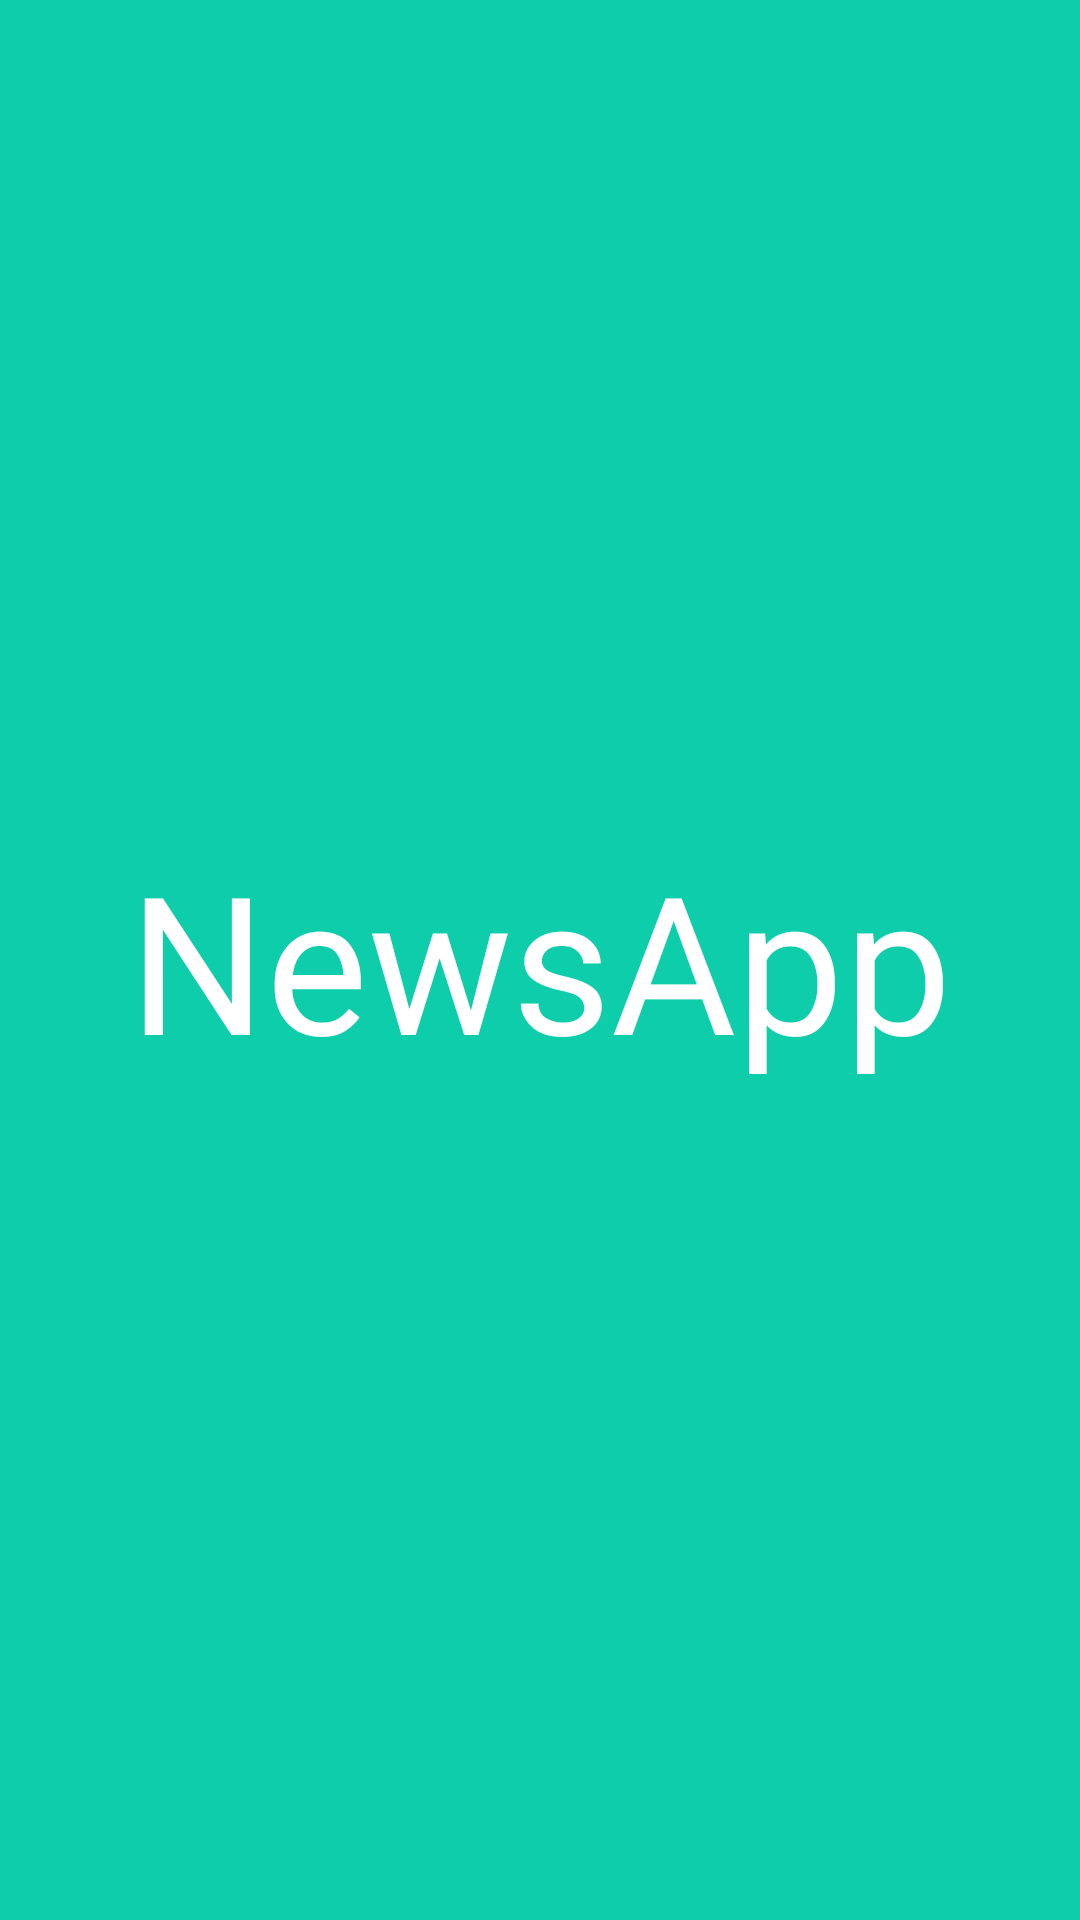

Android layout source for this screen:
<!-- AndroidManifest.xml: application theme Theme.NewsApp -->
<!-- res/layout/fragment_splash.xml -->
<?xml version="1.0" encoding="utf-8"?>
<androidx.constraintlayout.widget.ConstraintLayout xmlns:android="http://schemas.android.com/apk/res/android"
    xmlns:app="http://schemas.android.com/apk/res-auto"
    xmlns:tools="http://schemas.android.com/tools"
    android:layout_width="match_parent"
    android:layout_height="match_parent"
    android:background="@color/teal"
    tools:context=".fragments.SplashFragment">

    <TextView
        android:layout_width="match_parent"
        android:layout_height="match_parent"
        android:text="@string/app_name"
        android:textColor="@color/white"
        android:textSize="64sp"
        android:gravity="center"
        android:fontFamily="@font/arialroundedmtbold"
        app:layout_constraintBottom_toBottomOf="parent"
        app:layout_constraintEnd_toEndOf="parent"
        app:layout_constraintStart_toStartOf="parent"
        app:layout_constraintTop_toTopOf="parent" />

</androidx.constraintlayout.widget.ConstraintLayout>
<!-- resources referenced by this layout -->
<resources>
  <color name="teal">#0DCDAA</color>
  <color name="white">#FFFFFFFF</color>
  <string name="app_name">NewsApp</string>
  <style name="Theme.NewsApp" parent="Theme.MaterialComponents.Light.NoActionBar">
          
          <item name="colorPrimary">@color/teal</item>
          <item name="colorPrimaryVariant">@color/teal</item>
          <item name="colorOnPrimary">@color/white</item>
          
          <item name="colorSecondary">@color/teal_200</item>
          <item name="colorSecondaryVariant">@color/teal_700</item>
          <item name="colorOnSecondary">@color/black</item>
          
          <item name="android:statusBarColor">?attr/colorPrimaryVariant</item>
          <item name="android:forceDarkAllowed" tools:targetApi="q">false</item>
          
      </style>
  <color name="teal_200">#FF03DAC5</color>
  <color name="teal_700">#FF018786</color>
  <color name="black">#FF000000</color>
</resources>
